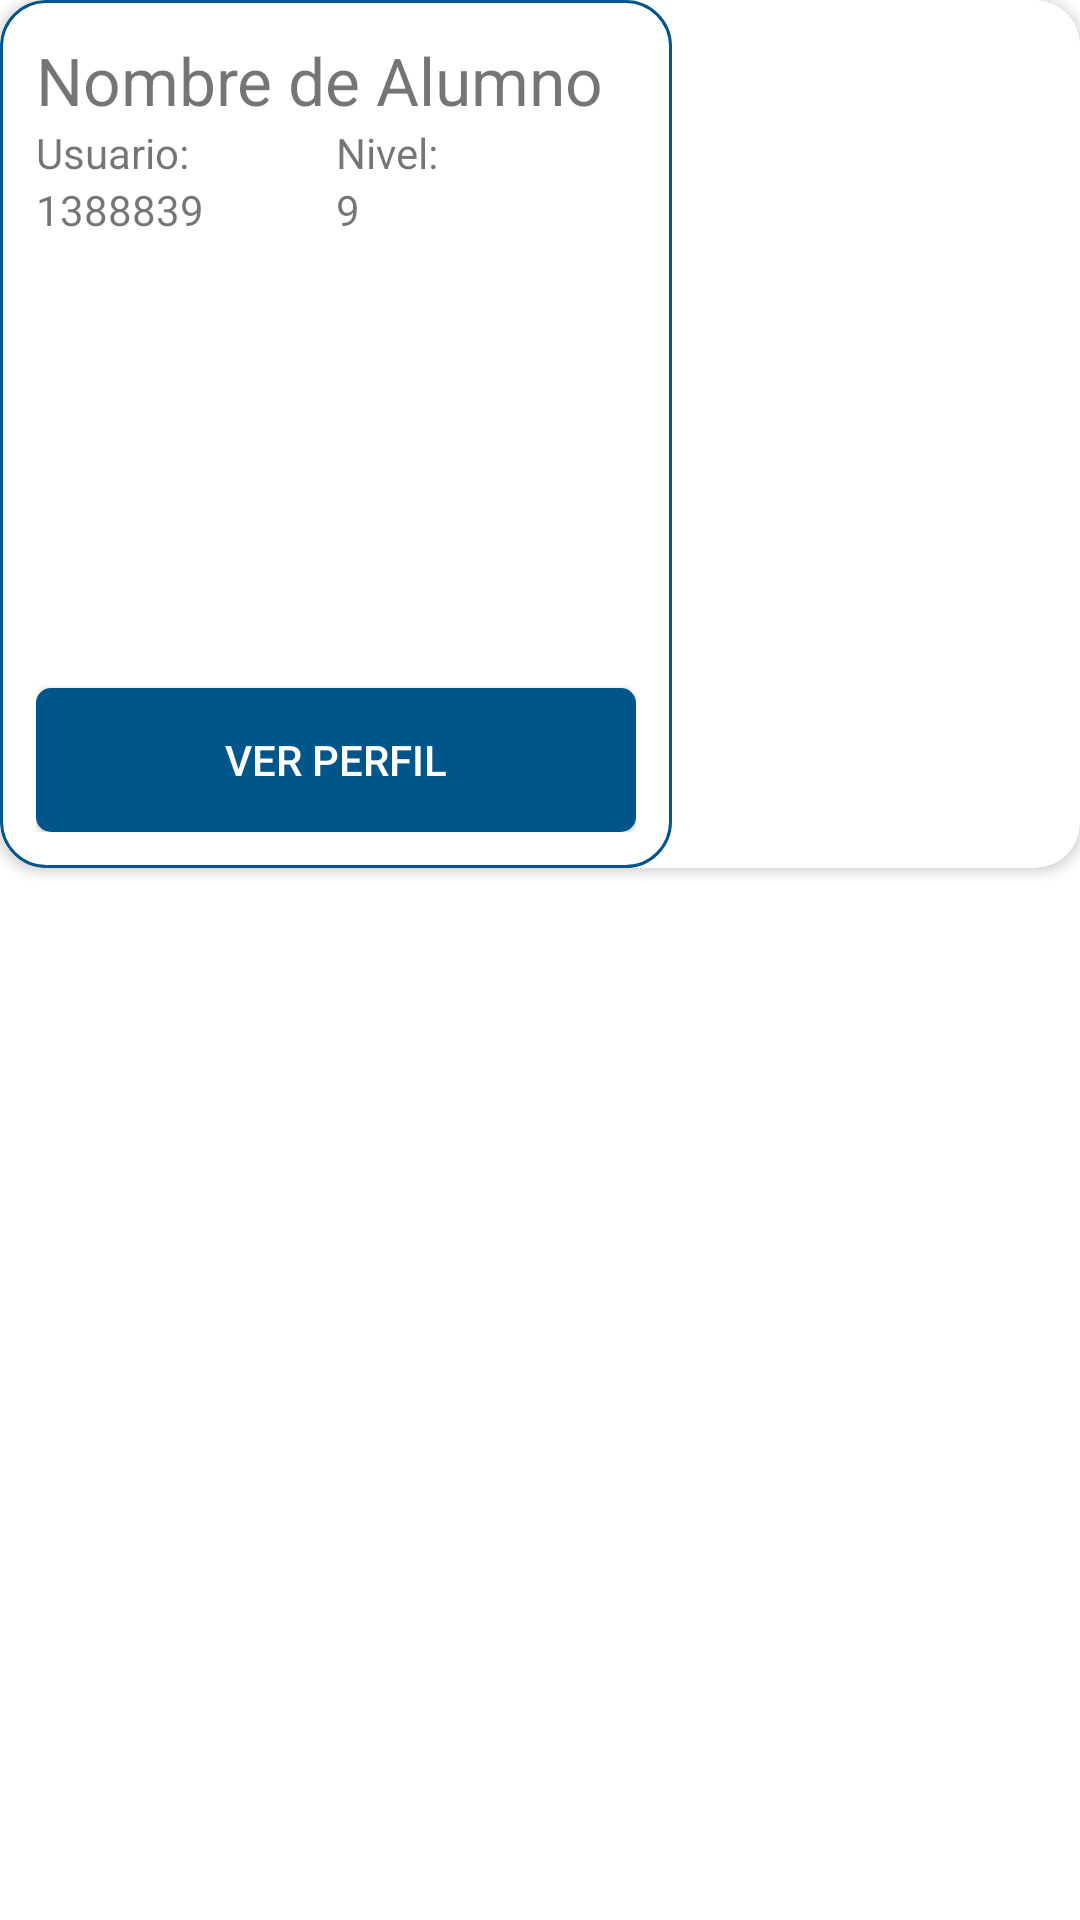

Layout XML and referenced resources for this Android screen:
<!-- AndroidManifest.xml: application theme Theme.MEIN -->
<!-- res/layout/card_alumno.xml -->
<?xml version="1.0" encoding="utf-8"?>
<LinearLayout xmlns:android="http://schemas.android.com/apk/res/android"
    xmlns:app="http://schemas.android.com/apk/res-auto"
    android:layout_width="match_parent"
    android:layout_height="match_parent">
        <androidx.cardview.widget.CardView
            android:layout_width="match_parent"
            android:layout_height="wrap_content"
            android:background="@drawable/cell_background"
            app:cardCornerRadius="15sp">
            <LinearLayout
                android:layout_width="wrap_content"
                android:layout_height="match_parent"
                android:orientation="vertical"
                android:background="@drawable/style_menu"
                android:padding="12dp">
                <TextView
                    android:id="@+id/txtrazonsocial"
                    android:layout_width="match_parent"
                    android:layout_height="wrap_content"
                    android:text="Nombre de Alumno"
                    android:textSize="22dp"/>
                <LinearLayout
                    android:layout_width="match_parent"
                    android:layout_height="wrap_content"
                    android:orientation="horizontal">
                    <LinearLayout
                        android:layout_width="0dp"
                        android:layout_weight="1"
                        android:layout_height="wrap_content"
                        android:orientation="vertical">
                        <TextView
                            android:layout_width="wrap_content"
                            android:layout_height="wrap_content"
                            android:text="Usuario:"/>
                        <TextView
                            android:id="@+id/txtusuario"
                            android:layout_width="wrap_content"
                            android:layout_height="wrap_content"
                            android:text="1388839"/>
                    </LinearLayout>
                    <LinearLayout
                        android:layout_width="0dp"
                        android:layout_height="wrap_content"
                        android:layout_weight="1"
                        android:orientation="vertical">
                        <TextView
                            android:layout_width="wrap_content"
                            android:layout_height="wrap_content"
                            android:text="Nivel:" />
                        <TextView
                            android:id="@+id/txtnivel"
                            android:layout_width="wrap_content"
                            android:layout_height="wrap_content"
                            android:text="9"
                            android:layout_marginBottom="150dp"/>
                    </LinearLayout>
                </LinearLayout>
                <androidx.appcompat.widget.AppCompatButton
                    android:layout_width="wrap_content"
                    android:layout_height="wrap_content"
                    android:text="Ver Perfil"
                    android:textColor="@color/white"
                    android:background="@drawable/style_botones"/>
            </LinearLayout>
        </androidx.cardview.widget.CardView>
</LinearLayout>
<!-- resources referenced by this layout -->
<resources>
  <color name="white">#FFFFFFFF</color>
  <!-- drawable cell_background (drawable) -->
  <?xml version="1.0" encoding="utf-8"?>
  <shape xmlns:android="http://schemas.android.com/apk/res/android">
      <solid android:color="#FFFFFF" /> 
      <corners android:radius="0dp" /> 
      <stroke
          android:width="1dp"
          android:color="#CCCCCC" /> 
  </shape>
  <!-- drawable style_botones (drawable) -->
  <?xml version="1.0" encoding="utf-8"?>
  <shape xmlns:android="http://schemas.android.com/apk/res/android">
      <stroke
          android:width="0dp"
          android:color="#FFFFFF" />
      <size
          android:width="200dp"
          android:height="20dp" />
      <solid
          android:color="#00558A" />
      <corners
          android:bottomLeftRadius="5dp"
          android:bottomRightRadius="5dp"
          android:topLeftRadius="5dp"
          android:topRightRadius="5dp"/>
      
  </shape>
  <!-- drawable style_menu (drawable) -->
  <?xml version="1.0" encoding="utf-8"?>
  <shape xmlns:android="http://schemas.android.com/apk/res/android">
      <stroke
          android:width="1dp"
          android:color="#00558A" />
      <size
          android:width="200dp"
          android:height="20dp" />
      <solid
          android:color="#30FFFFFF" />
      <corners
          android:bottomLeftRadius="15dp"
          android:bottomRightRadius="15dp"
          android:topLeftRadius="15dp"
          android:topRightRadius="15dp"/>
      
  </shape>
  <style name="Theme.MEIN" parent="Theme.MaterialComponents.DayNight.DarkActionBar">
          
          <item name="colorPrimary">@color/purple_500</item>
          <item name="colorPrimaryVariant">@color/purple_700</item>
          <item name="colorOnPrimary">@color/white</item>
          
          <item name="colorSecondary">@color/teal_200</item>
          <item name="colorSecondaryVariant">@color/teal_700</item>
          <item name="colorOnSecondary">@color/black</item>
          
          <item name="android:statusBarColor">?attr/colorPrimaryVariant</item>
          
      </style>
  <color name="purple_500">#FF6200EE</color>
  <color name="purple_700">#FF3700B3</color>
  <color name="teal_200">#FF03DAC5</color>
  <color name="teal_700">#FF018786</color>
  <color name="black">#FF000000</color>
</resources>
